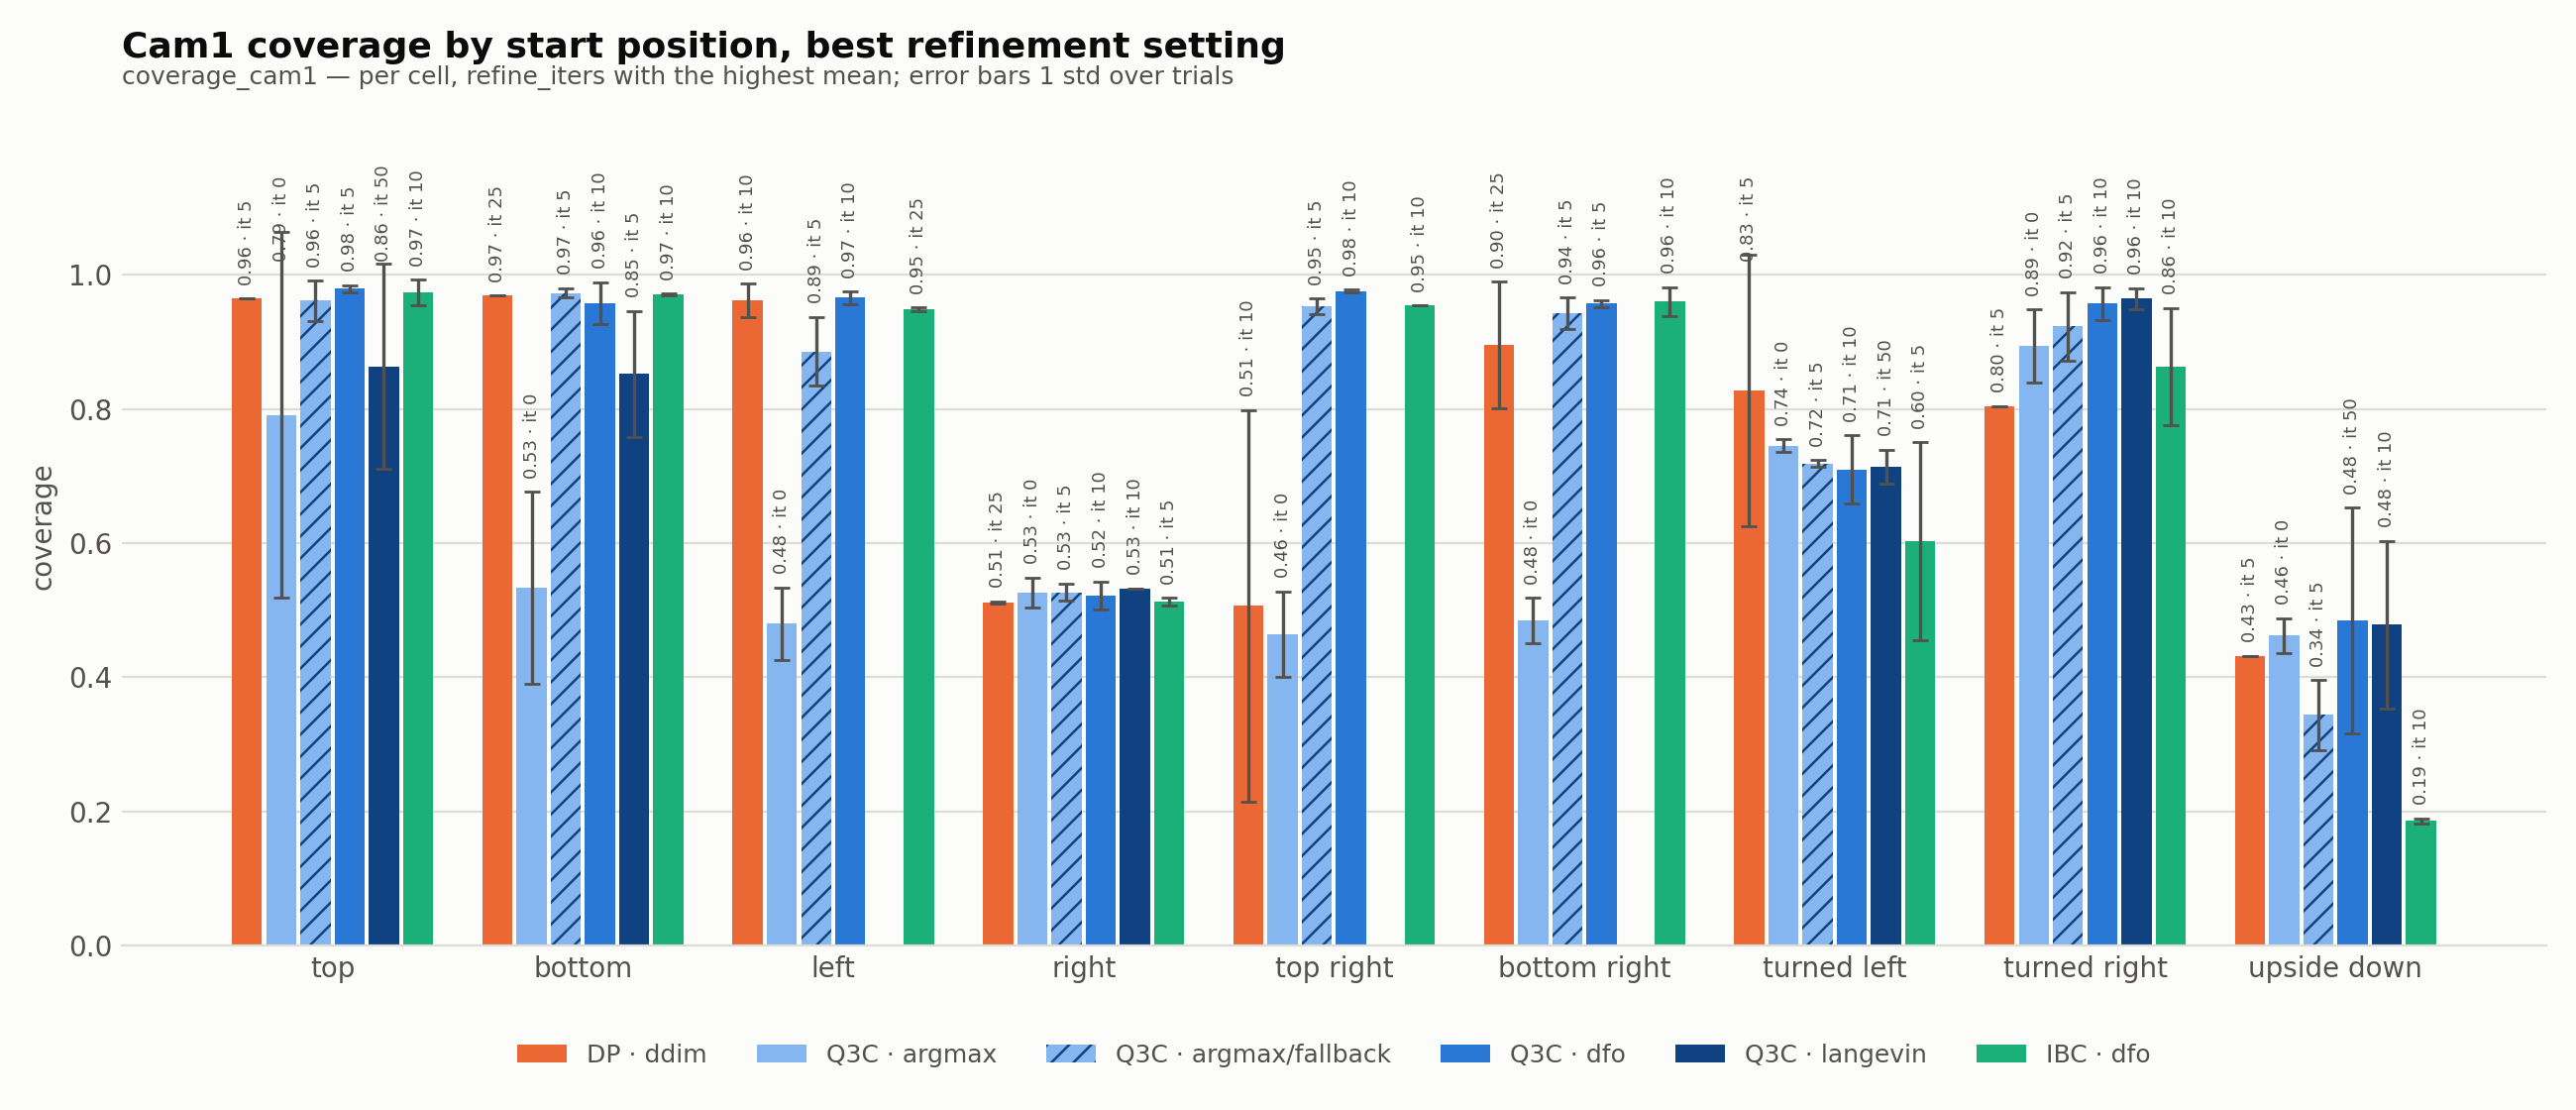

Values plotted in this chart, from the file beside it:
algorithm, inference, start_position, refine_iters, metric, mean, std, n_trials, is_best
dp, ddim, top, 5, cam1, 0.9642, 0.0, 1, yes
dp, ddim, top, 10, cam1, 0.9594, 0.0, 1, 
dp, ddim, top, 25, cam1, 0.9101, 0.0, 1, 
dp, ddim, bottom, 5, cam1, 0.9282, 0.0, 1, 
dp, ddim, bottom, 10, cam1, 0.9296, 0.0, 1, 
dp, ddim, bottom, 25, cam1, 0.9691, 0.0, 1, yes
dp, ddim, left, 5, cam1, 0.4929, 0.4093, 2, 
dp, ddim, left, 10, cam1, 0.9619, 0.0245, 2, yes
dp, ddim, left, 25, cam1, 0.845, 0.1039, 2, 
dp, ddim, right, 5, cam1, 0.5057, 0.0056, 4, 
dp, ddim, right, 10, cam1, 0.5068, 0.0039, 4, 
dp, ddim, right, 25, cam1, 0.5112, 0.0016, 3, yes
dp, ddim, top_right, 5, cam1, 0.4459, 0.3519, 4, 
dp, ddim, top_right, 10, cam1, 0.5061, 0.2923, 3, yes
dp, ddim, top_right, 25, cam1, 0.4155, 0.2522, 8, 
dp, ddim, bottom_right, 5, cam1, 0.698, 0.2634, 3, 
dp, ddim, bottom_right, 10, cam1, 0.794, 0.0046, 3, 
dp, ddim, bottom_right, 25, cam1, 0.8954, 0.094, 3, yes
dp, ddim, turned_left, 5, cam1, 0.8278, 0.2027, 2, yes
dp, ddim, turned_left, 10, cam1, 0.6989, 0.0, 1, 
dp, ddim, turned_left, 25, cam1, 0.726, 0.037, 3, 
dp, ddim, turned_right, 5, cam1, 0.8039, 0.0, 1, yes
dp, ddim, turned_right, 10, cam1, 0.2354, 0.1005, 2, 
dp, ddim, turned_right, 25, cam1, 0.7144, 0.0011, 2, 
dp, ddim, upside_down, 5, cam1, 0.4316, 0.0, 1, yes
dp, ddim, upside_down, 10, cam1, 0.2811, 0.0, 1, 
dp, ddim, upside_down, 25, cam1, 0.3177, 0.0, 1, 
q3c, argmax, top, 0, cam1, 0.7909, 0.2729, 4, yes
q3c, argmax, bottom, 0, cam1, 0.5334, 0.1432, 7, yes
q3c, argmax, left, 0, cam1, 0.4794, 0.054, 2, yes
q3c, argmax, right, 0, cam1, 0.5262, 0.0225, 2, yes
q3c, argmax, top_right, 0, cam1, 0.4639, 0.0636, 2, yes
q3c, argmax, bottom_right, 0, cam1, 0.4839, 0.0341, 2, yes
q3c, argmax, turned_left, 0, cam1, 0.7449, 0.0096, 3, yes
q3c, argmax, turned_right, 0, cam1, 0.8939, 0.0542, 3, yes
q3c, argmax, upside_down, 0, cam1, 0.4617, 0.0258, 4, yes
q3c, argmax_fallback, top, 5, cam1, 0.9612, 0.03, 2, yes
q3c, argmax_fallback, bottom, 5, cam1, 0.9728, 0.0069, 2, yes
q3c, argmax_fallback, left, 5, cam1, 0.8857, 0.0511, 2, yes
q3c, argmax_fallback, right, 5, cam1, 0.5265, 0.0128, 4, yes
q3c, argmax_fallback, top_right, 5, cam1, 0.9528, 0.0116, 3, yes
q3c, argmax_fallback, bottom_right, 5, cam1, 0.9428, 0.0232, 3, yes
q3c, argmax_fallback, turned_left, 5, cam1, 0.7188, 0.0046, 2, yes
q3c, argmax_fallback, turned_right, 5, cam1, 0.9227, 0.0514, 2, yes
q3c, argmax_fallback, upside_down, 5, cam1, 0.3435, 0.052, 2, yes
q3c, dfo, top, 5, cam1, 0.979, 0.0057, 3, yes
q3c, dfo, top, 10, cam1, 0.8859, 0.1705, 4, 
q3c, dfo, top, 20, cam1, 0.7054, 0.275, 3, 
q3c, dfo, top, 50, cam1, 0.6393, 0.3768, 5, 
q3c, dfo, bottom, 5, cam1, 0.7303, 0.487, 4, 
q3c, dfo, bottom, 10, cam1, 0.9574, 0.0314, 4, yes
q3c, dfo, bottom, 20, cam1, 0.9326, 0.0595, 4, 
q3c, dfo, bottom, 50, cam1, 0.7748, 0.1882, 4, 
q3c, dfo, left, 5, cam1, 0.9525, 0.0184, 6, 
q3c, dfo, left, 10, cam1, 0.9656, 0.0093, 6, yes
q3c, dfo, right, 5, cam1, 0.5199, 0.0245, 8, 
q3c, dfo, right, 10, cam1, 0.5218, 0.021, 8, yes
q3c, dfo, top_right, 5, cam1, 0.9455, 0.0137, 3, 
q3c, dfo, top_right, 10, cam1, 0.9754, 0.0024, 2, yes
q3c, dfo, bottom_right, 5, cam1, 0.9567, 0.0056, 3, yes
... 61 more rows
